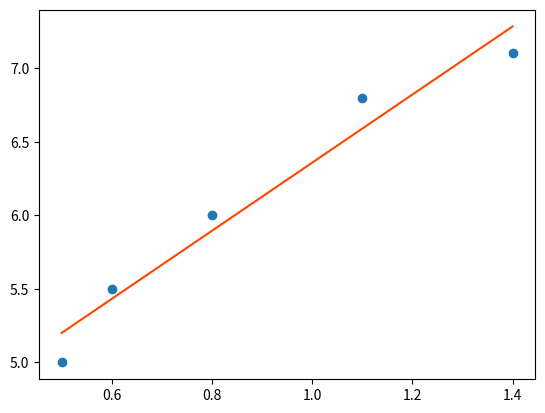
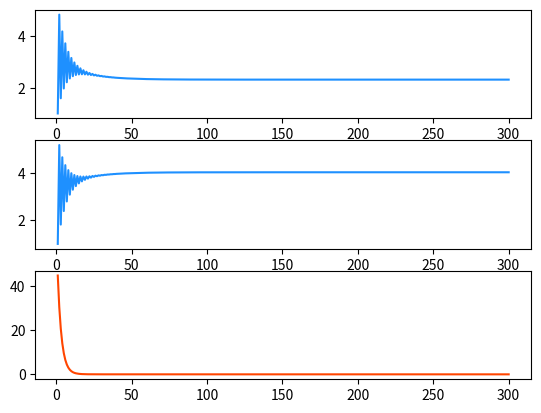

Python code for these plots, in order:
'''
使用Python的代码实现梯度下降
'''
import numpy as np
import matplotlib.pyplot as plt

x = np.array([0.5, 0.6, 0.8, 1.1, 1.4])
y = np.array([5.0, 5.5, 6.0, 6.8, 7.1])

# 设定模型参数初始值
w1 = 1  # 权重的初始值一般为随机数
w0 = 1  # 偏置的初始值一般为0或者1
learning_rate = 0.2  # 学习率
epoch = 300  # 训练轮数


w1s = []
w0s = []
losses = []
epoches = []
for i in range(epoch):
    loss = ((w1 * x + w0 - y) ** 2).sum() / 2
    print('轮数:{:3},w1:{:.8f},w0:{:.8f},loss:{:.8f}'.format(i + 1,
                                                           w1,
                                                           w0,
                                                           loss))

    w1s.append(w1)
    w0s.append(w0)
    losses.append(loss)
    epoches.append(i+1)

    d1 = (x * (w1 * x + w0 - y)).sum()
    d0 = (w0 + w1 * x - y).sum()
    w1 = w1 - learning_rate * d1
    w0 = w0 - learning_rate * d0

# print('w1:{},w0:{}'.format(w1,w0))
pred_y = w1 * x + w0  # 预测值

# 回归线可视化
plt.plot(x, pred_y, color='orangered')
plt.scatter(x, y)

#模型参数及损失函数可视化
plt.figure('training')
plt.subplot(3,1,1)
plt.plot(epoches,w1s,color='dodgerblue')

plt.subplot(3,1,2)
plt.plot(epoches,w0s,color='dodgerblue')

plt.subplot(3,1,3)
plt.plot(epoches,losses,color='orangered')

plt.show()
